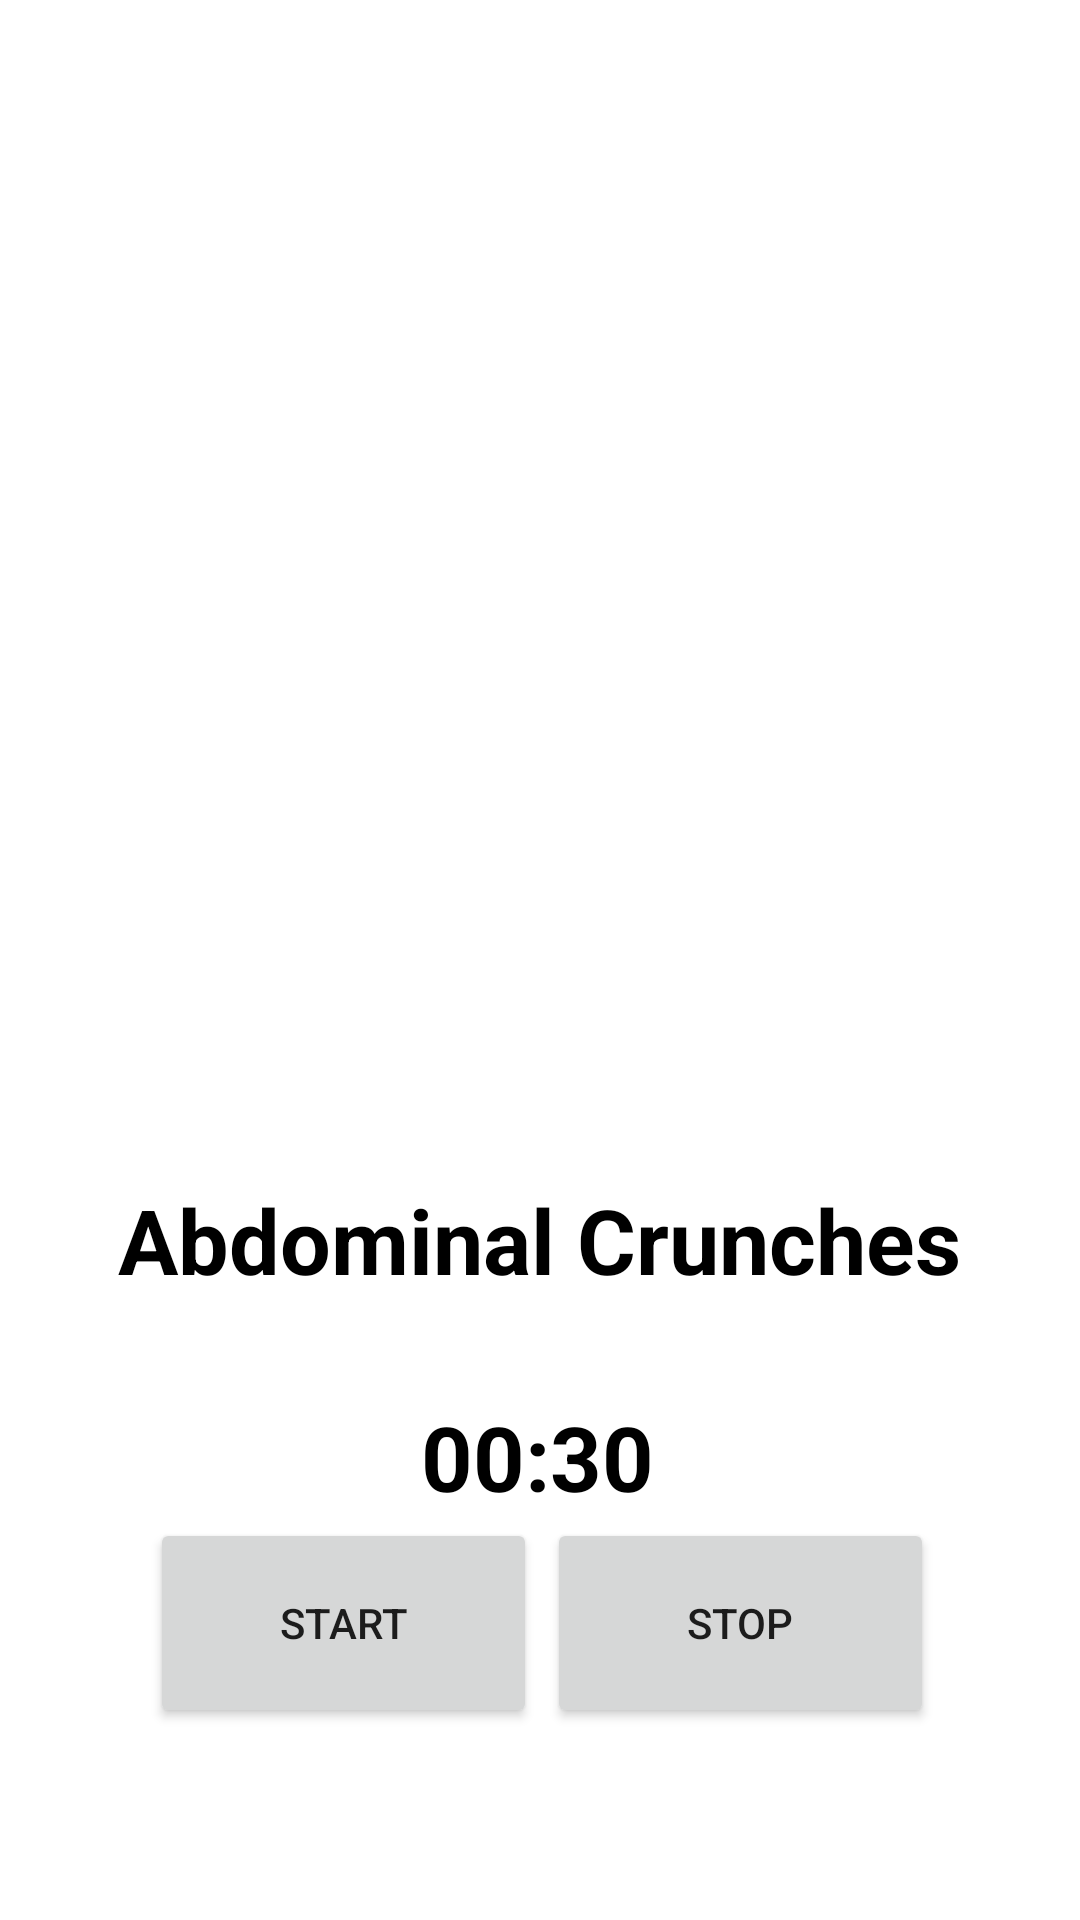

Reconstruct the res/layout file that produces this screen, plus the resources it refers to.
<!-- AndroidManifest.xml: application theme Theme.DARE -->
<!-- res/layout/activity_abdominal_crunches.xml -->
<?xml version="1.0" encoding="utf-8"?>
<androidx.constraintlayout.widget.ConstraintLayout xmlns:android="http://schemas.android.com/apk/res/android"
    xmlns:app="http://schemas.android.com/apk/res-auto"
    xmlns:tools="http://schemas.android.com/tools"
    android:layout_width="match_parent"
    android:layout_height="match_parent"
    tools:context=".AbdominalCrunchesActivity">

    <ImageView
        android:id="@+id/imageView"
        android:layout_width="412dp"
        android:layout_height="365dp"
        app:layout_constraintEnd_toEndOf="parent"
        app:layout_constraintStart_toStartOf="parent"
        app:layout_constraintTop_toTopOf="parent" />

    <TextView
        android:id="@+id/nameET"
        android:layout_width="wrap_content"
        android:layout_height="wrap_content"
        android:layout_marginTop="28dp"
        android:text="Abdominal Crunches"
        android:textColor="@color/black"
        android:textSize="30sp"
        android:textStyle="bold"
        app:layout_constraintEnd_toEndOf="parent"
        app:layout_constraintHorizontal_bias="0.498"
        app:layout_constraintStart_toStartOf="parent"
        app:layout_constraintTop_toBottomOf="@+id/imageView" />

    <TextView
        android:id="@+id/timeCountTv"
        android:layout_width="wrap_content"
        android:layout_height="wrap_content"
        android:layout_marginTop="32dp"
        android:text="00:30"
        android:textColor="@color/black"
        android:textSize="30sp"
        android:textStyle="bold"
        app:layout_constraintEnd_toEndOf="parent"
        app:layout_constraintHorizontal_bias="0.497"
        app:layout_constraintStart_toStartOf="parent"
        app:layout_constraintTop_toBottomOf="@+id/nameET" />

    <Button
        android:id="@+id/startStopBtn"
        android:layout_width="129dp"
        android:layout_height="70dp"
        android:layout_marginBottom="64dp"
        android:text="Start"
        app:layout_constraintBottom_toBottomOf="parent"
        app:layout_constraintEnd_toEndOf="parent"
        app:layout_constraintHorizontal_bias="0.216"
        app:layout_constraintStart_toStartOf="parent"
        app:layout_constraintTop_toBottomOf="@+id/timeCountTv"
        app:layout_constraintVertical_bias="0.755" />

    <Button
        android:id="@+id/stopBtn"
        android:layout_width="129dp"
        android:layout_height="70dp"
        android:layout_marginBottom="64dp"
        android:text="Stop"
        app:layout_constraintBottom_toBottomOf="parent"
        app:layout_constraintEnd_toEndOf="parent"
        app:layout_constraintHorizontal_bias="0.79"
        app:layout_constraintStart_toStartOf="parent"
        app:layout_constraintTop_toBottomOf="@+id/timeCountTv"
        app:layout_constraintVertical_bias="0.755" />

</androidx.constraintlayout.widget.ConstraintLayout>
<!-- resources referenced by this layout -->
<resources>
  <color name="black">#FF000000</color>
  <style name="Theme.DARE" parent="Theme.MaterialComponents.DayNight.NoActionBar">
          
          <item name="colorPrimary">@color/purple_500</item>
          <item name="colorPrimaryVariant">@color/black</item>
          <item name="colorOnPrimary">@color/white</item>
          
          <item name="colorSecondary">@color/teal_200</item>
          <item name="colorSecondaryVariant">@color/teal_700</item>
          <item name="colorOnSecondary">@color/black</item>
          
          <item name="android:statusBarColor" tools:targetApi="l">?attr/colorPrimaryVariant</item>
          
  
  
  
      </style>
  <color name="purple_500">#FF6200EE</color>
  <color name="white">#FFFFFFFF</color>
  <color name="teal_200">#FF03DAC5</color>
  <color name="teal_700">#FF018786</color>
</resources>
